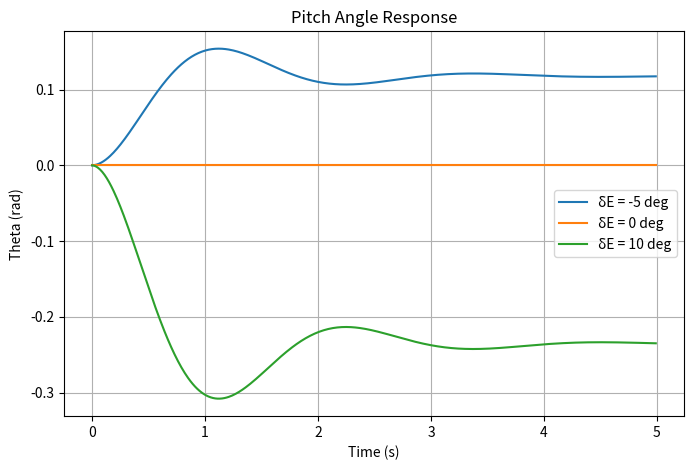

Python code for this plot:
import numpy as np
import matplotlib.pyplot as plt

M_alpha = -8.790
M_q = -2.075
M_deltaE = -11.87

dt = 0.01  
t_max = 5  
t = np.arange(0, t_max, dt)

deltaE_values = [-5, 0, 10]  

def solve_euler(deltaE):
    deltaE_rad = np.radians(deltaE)  
    theta = np.zeros_like(t)
    theta_dot = np.zeros_like(t)

    for i in range(1, len(t)):
        theta_ddot = M_alpha * theta[i-1] + M_q * theta_dot[i-1] + M_deltaE * deltaE_rad
        theta_dot[i] = theta_dot[i-1] + theta_ddot * dt
        theta[i] = theta[i-1] + theta_dot[i] * dt
    
    return theta

plt.figure(figsize=(8, 5))
for deltaE in deltaE_values:
    theta_response = solve_euler(deltaE)
    plt.plot(t, theta_response, label=f'δE = {deltaE} deg')

plt.xlabel('Time (s)')
plt.ylabel('Theta (rad)')
plt.title('Pitch Angle Response')
plt.legend()
plt.grid()
plt.show()
